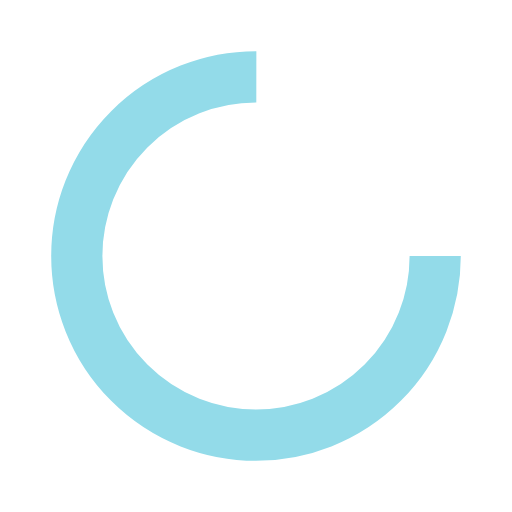
t = 0.00 s
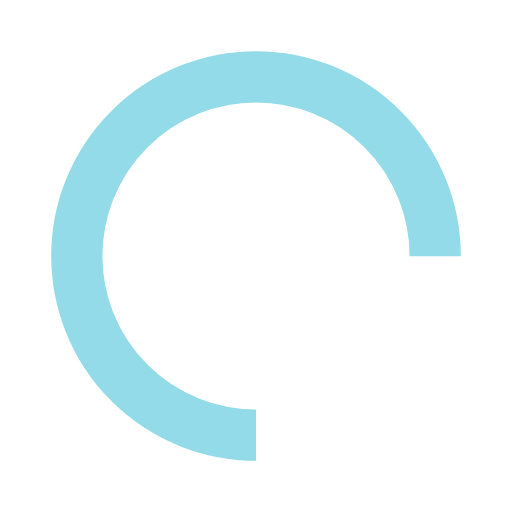
t = 0.15 s
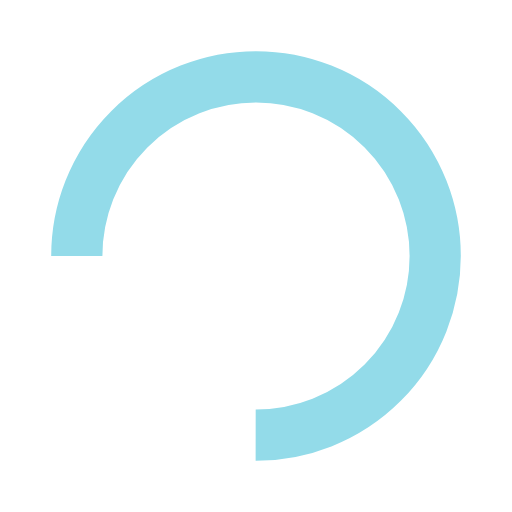
t = 0.30 s
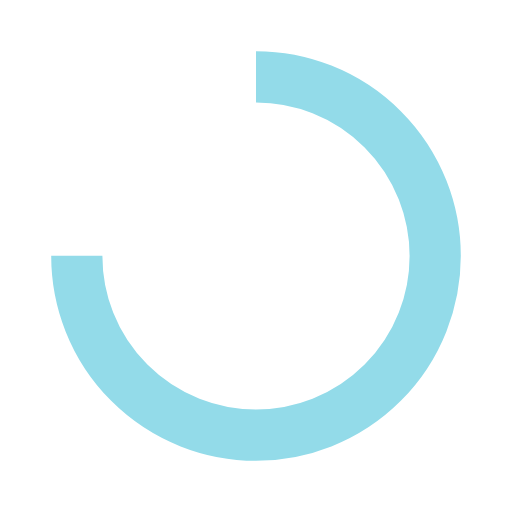
t = 0.45 s

The animated SVG that drew these frames (rendered in a browser with its animation timeline set to each time). Animation: 1 SMIL element (animateTransform=1); one cycle of 0.60 s, repeats indefinitely.

<svg width="200px"  height="200px"  xmlns="http://www.w3.org/2000/svg" viewBox="0 0 100 100" preserveAspectRatio="xMidYMid" class="lds-rolling" style="background: rgba(0, 0, 0, 0) none repeat scroll 0% 0%;"><circle cx="50" cy="50" fill="none" ng-attr-stroke="{{config.color}}" ng-attr-stroke-width="{{config.width}}" ng-attr-r="{{config.radius}}" ng-attr-stroke-dasharray="{{config.dasharray}}" stroke="#93dbe9" stroke-width="10" r="35" stroke-dasharray="164.93361431346415 56.97787143782138"><animateTransform attributeName="transform" type="rotate" calcMode="linear" values="0 50 50;360 50 50" keyTimes="0;1" dur="0.6s" begin="0s" repeatCount="indefinite"></animateTransform></circle></svg>